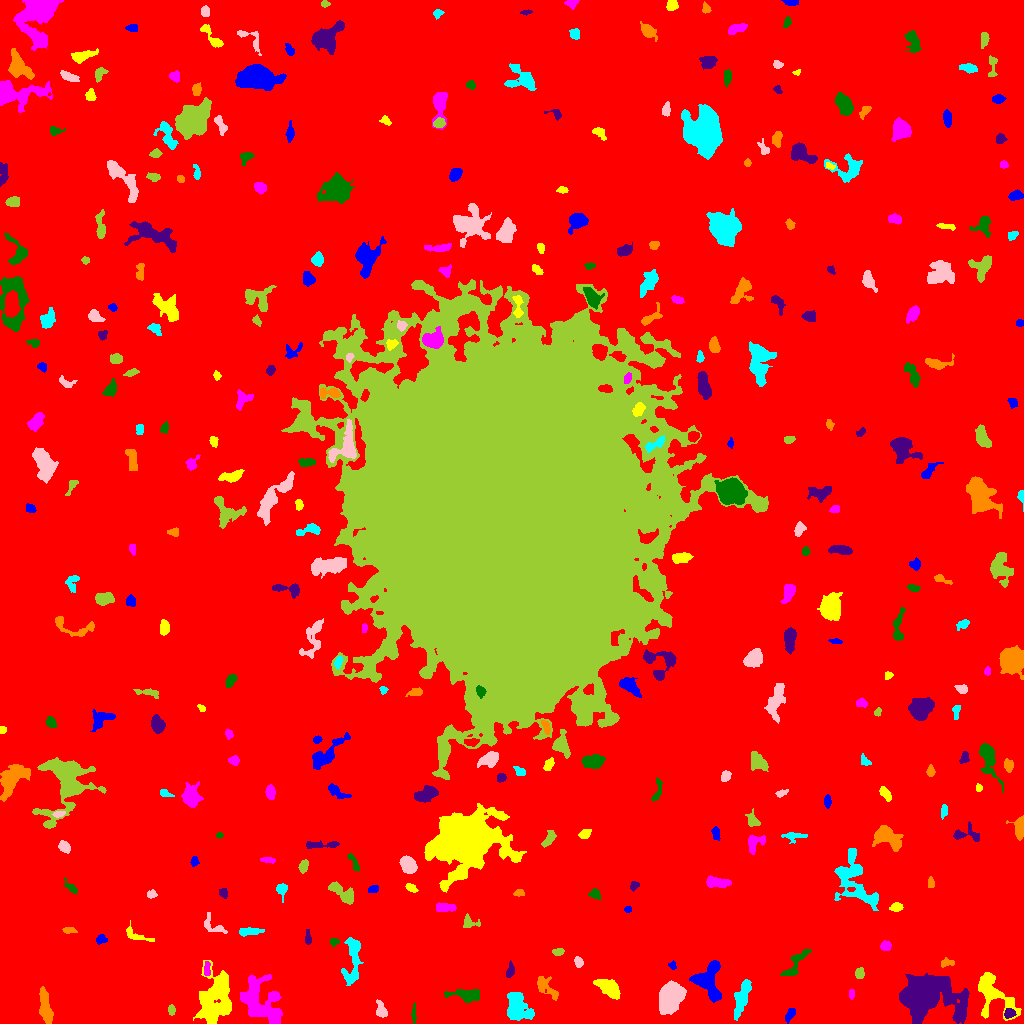

Source data for this figure (header and first rows):
ID, X, Y, A, B, theta, total_flux, mu_max, mu_median, mu_mean, R_fwhm, R_e, R10, R90, x_start, x_end, y_start, y_end, area, greylevel
0, 499.6, 516.2, 314, 298.6, -0.6789, 1903042, 24.0, 2.0, 2.239, 9.288, 243.7, 93.07, 390.7, 0, 1023, 0, 1023, 849956, 2.239
1, 790, 8.942, 3.894, 1.902, 1.056, 207.0, 4.0, 2.0, 1.865, 4.918, 3.568, 1.262, 5.293, 785, 795, 0, 15, 111, 7.865
2, 992.3, 29.87, 13.93, 7.748, -0.9808, 3157, 10.0, 4.0, 4.181, 9.15, 8.686, 3.241, 13.73, 978, 1021, 3, 51, 755, 9.181
3, 261.8, 21.49, 14.95, 8.791, -0.9953, 3293, 8.0, 3.0, 3.038, 10.6, 9.997, 3.827, 16.03, 240, 282, 0, 49, 1084, 8.038
4, 413.9, 9.339, 5.043, 0.9985, 1.567, 251.0, 6.0, 3.0, 3.138, 4.029, 2.821, 1.128, 4.334, 411, 416, 0, 21, 80, 9.137
5, 1009, 10.22, 2.722, 2.194, 0.3481, 218.0, 4.0, 2.0, 2.137, 4.652, 3.09, 1.262, 4.82, 1004, 1016, 5, 15, 102, 11.14
6, 45.3, 16.85, 9.571, 2.358, -1.383, 1663, 11.0, 5.0, 4.711, 6.652, 5.781, 2.257, 8.974, 39, 53, 0, 37, 353, 9.711
7, 516.9, 16.96, 7.66, 5.294, -1.195, 2102, 8.0, 3.0, 3.76, 9.184, 7.269, 3.038, 11.44, 507, 534, 3, 31, 559, 8.76
8, 381.5, 12.55, 3.976, 2.314, -1.243, 315.0, 5.0, 2.0, 2.1, 4.068, 3.432, 1.382, 5.781, 376, 387, 6, 24, 150, 8.1
9, 171.5, 13.74, 2.293, 1.634, -0.0, 86.0, 3.0, 1.0, 1.194, 2.877, 2.459, 0.7979, 3.868, 168, 175, 8, 19, 72, 7.194
10, 435.6, 27.14, 2.809, 2.183, -1.256, 390.0, 9.0, 3.0, 3.277, 3.568, 2.985, 1.128, 4.886, 430, 440, 18, 32, 119, 9.277
11, 707.5, 42.86, 9.1, 6.55, -1.452, 3462, 18.0, 4.0, 5.504, 5.863, 6.979, 2.523, 11.78, 689, 721, 21, 63, 629, 10.5
12, 609.2, 34.63, 6.966, 3.304, -0.6311, 1313, 9.0, 4.0, 3.709, 6.383, 5.863, 2.257, 9.062, 593, 620, 24, 44, 354, 8.709
13, 851.5, 29.13, 2.446, 1.247, -0.0, 92.0, 4.0, 1.0, 1.614, 2.877, 2.111, 0.7979, 3.568, 849, 854, 24, 34, 57, 7.614
14, 467.1, 28.4, 9.152, 2.594, -0.06955, 999.0, 7.0, 3.0, 3.244, 6.358, 5.202, 2.111, 8.463, 444, 479, 21, 34, 308, 8.244
15, 924.4, 27.25, 13.5, 10.01, -0.1142, 16066, 30.0, 4.0, 7.48, 11.26, 11.27, 4.297, 20.44, 899, 969, 0, 50, 2148, 12.48
16, 545.7, 36.36, 7.766, 3.346, -0.7875, 580.0, 6.0, 2.0, 2.214, 5.352, 4.886, 1.871, 7.959, 537, 558, 23, 47, 262, 7.214
17, 742.1, 26.85, 9.982, 2.805, 1.23, 1443, 8.0, 3.0, 3.607, 7.858, 6.206, 2.459, 9.723, 734, 751, 3, 44, 400, 8.607
18, 670.8, 27.67, 6.891, 4.976, 1.088, 6139, 27.0, 7.0, 8.897, 7.313, 7.136, 2.821, 11.99, 659, 686, 9, 43, 690, 13.9
19, 859.6, 50.4, 2.626, 2.165, 1.504, 282.0, 6.0, 3.0, 2.907, 4.107, 3.09, 1.262, 4.72, 855, 864, 45, 56, 97, 7.907
20, 1001, 58, 2.936, 2.238, 0.03948, 293.0, 6.0, 2.0, 2.817, 3.989, 3.141, 1.128, 5.046, 995, 1007, 53, 63, 104, 8.817
21, 672.2, 58.26, 2.037, 1.569, -1.377, 95.0, 4.0, 2.0, 1.667, 3.141, 2.111, 0.7979, 3.385, 668, 676, 54, 63, 57, 7.667
22, 215.8, 26.06, 13.88, 8.503, 1.413, 3998, 9.0, 3.0, 3.206, 9.837, 10.51, 4.107, 17.04, 193, 231, 0, 63, 1247, 8.206
23, 206.9, 54.08, 3.796, 1.552, 1.543, 145.0, 4.0, 1.0, 1.593, 3.656, 2.821, 0.9772, 4.618, 204, 210, 48, 62, 91, 9.593
24, 796, 60.08, 10.29, 2.939, 0.9306, 660.0, 5.0, 2.0, 2.4, 6.129, 5.262, 2.034, 8.058, 780, 811, 48, 74, 275, 7.4
25, 509.7, 51.85, 3.762, 1.63, 1.379, 128.0, 4.0, 1.0, 1.219, 3.09, 2.764, 0.9772, 4.72, 506, 514, 46, 63, 105, 8.219
26, 947, 60.74, 3.773, 1.892, 0.02458, 264.0, 6.0, 3.0, 2.75, 4.146, 3.192, 1.128, 4.886, 941, 954, 56, 66, 96, 7.75
27, 353, 64.65, 13.79, 3.671, 1.528, 1495, 8.0, 3.0, 3.026, 7.442, 6.817, 2.585, 10.78, 341, 363, 38, 86, 494, 8.026
28, 578.4, 60.94, 2.3, 1.803, -1.157, 141.0, 5.0, 1.0, 1.602, 2.706, 2.523, 0.9772, 4.107, 574, 583, 56, 67, 88, 7.602
29, 558.3, 71.64, 2.717, 1.573, 0.141, 129.0, 4.0, 2.0, 1.593, 3.613, 2.646, 0.9772, 4.184, 552, 564, 68, 75, 81, 7.593
30, 507.7, 76.97, 6.54, 3.787, 1.013, 614.0, 5.0, 2.0, 2.362, 5.47, 5.232, 2.034, 8.078, 498, 517, 68, 94, 260, 7.362
31, 101, 84.5, 2.331, 1.941, 0.3041, 168.0, 4.0, 2.0, 1.846, 3.827, 2.585, 1.128, 4.222, 96, 107, 79, 89, 91, 8.846
32, 133.7, 89.42, 7.232, 2.779, -0.4738, 411.0, 7.0, 2.0, 2.362, 3.432, 3.613, 1.262, 6.457, 126, 154, 82, 103, 174, 7.362
33, 885.2, 77.46, 2.529, 2.27, 0.4992, 254.0, 6.0, 2.0, 2.515, 3.742, 2.985, 1.128, 4.82, 880, 891, 73, 83, 101, 9.515
34, 333.9, 81.84, 2.253, 1.811, -0.05305, 148.0, 4.0, 2.0, 2.176, 3.785, 2.523, 0.9772, 4.029, 329, 339, 77, 85, 68, 9.176
35, 308, 85.35, 3.952, 1.475, -1.509, 170.0, 3.0, 2.0, 2.0, 4.146, 2.985, 1.262, 4.583, 305, 311, 79, 94, 85, 7.0
36, 69.15, 92.91, 3.585, 1.301, -0.0468, 142.0, 3.0, 2.0, 1.732, 4.146, 2.821, 1.128, 4.107, 62, 77, 90, 96, 82, 7.732
37, 250.1, 92.05, 6.814, 1.799, 0.07428, 459.0, 6.0, 3.0, 2.7, 5.585, 4.334, 1.596, 6.482, 239, 264, 87, 96, 170, 7.7
38, 213.0, 98.75, 7.691, 3.702, -0.7228, 168.0, 2.0, 1.0, 0.9032, 6.358, 3.656, 1.596, 5.917, 204, 227, 90, 111, 186, 6.903
39, 469.3, 100.7, 4.546, 3.112, -0.1324, 309.0, 4.0, 2.0, 2.239, 5.47, 3.656, 1.493, 5.726, 463, 480, 96, 110, 138, 7.239
40, 406.8, 114.7, 2.141, 1.482, -1.165, 75.0, 3.0, 1.0, 1.136, 2.646, 2.111, 0.7979, 3.385, 403, 412, 110, 119, 66, 7.136
41, 627.6, 114.1, 1.974, 1.535, 0.02494, 135.0, 4.0, 3.0, 2.872, 3.656, 2.326, 0.9772, 3.385, 624, 631, 111, 117, 47, 7.872
42, 896.2, 116.3, 2.752, 1.956, 0.06674, 232.0, 5.0, 2.0, 2.21, 3.7, 2.932, 1.128, 4.687, 889, 903, 112, 121, 105, 8.21
43, 444.8, 115.5, 5.027, 1.896, 0.0, 232.0, 3.0, 1.0, 1.398, 5.046, 3.949, 1.493, 5.971, 436, 456, 112, 121, 166, 7.398
44, 594.6, 129.4, 2.876, 2.144, -0.2907, 351.0, 8.0, 2.0, 3.408, 3.656, 2.877, 1.128, 4.886, 588, 600, 123, 135, 103, 8.408
45, 223.5, 130.4, 2.513, 1.939, -1.382, 249.0, 7.0, 3.0, 3.152, 3.192, 2.706, 0.9772, 4.334, 219, 227, 125, 135, 79, 8.152
46, 519, 130.1, 2.778, 1.744, 0.05397, 108.0, 3.0, 1.0, 1.521, 3.241, 2.706, 0.9772, 4.26, 513, 524, 127, 134, 71, 7.521
47, 281.8, 135.2, 2.584, 2.072, 0.2671, 220.0, 5.0, 2.0, 1.774, 3.613, 2.985, 1.128, 4.583, 276, 287, 121, 140, 124, 7.774
48, 151.8, 129.2, 2.135, 1.497, 0.08503, 100.0, 4.0, 1.0, 1.333, 3.141, 2.111, 0.7979, 3.478, 147, 157, 125, 134, 75, 7.333
49, 341, 131.6, 8.731, 2.815, -0.6234, 501.0, 6.0, 1.0, 1.637, 4.754, 4.72, 1.693, 7.878, 328, 353, 119, 142, 306, 7.637
50, 693.2, 133.6, 7.698, 1.769, 1.484, 112.0, 3.0, 1.0, 0.7273, 2.821, 2.706, 0.9772, 4.618, 689, 697, 125, 156, 154, 6.727
51, 372.4, 134.0, 2.706, 1.635, 0.3565, 100.0, 2.0, 1.0, 1.299, 4.442, 2.764, 1.128, 4.029, 368, 378, 131, 138, 77, 7.299
52, 411.4, 135.5, 2.748, 1.54, -0.4434, 145.0, 4.0, 2.0, 1.667, 3.827, 2.523, 0.9772, 3.989, 405, 418, 131, 140, 87, 7.667
53, 717.3, 140.9, 6.096, 2.429, -0.08955, 904.0, 7.0, 4.0, 3.93, 6.408, 4.886, 1.954, 7.442, 706, 731, 136, 148, 230, 8.93
54, 71.54, 135.5, 3.567, 1.484, -0.8037, 94.0, 3.0, 1.0, 0.9216, 2.985, 2.459, 0.9772, 3.949, 63, 77, 129, 146, 102, 6.922
55, 633.9, 138, 2.298, 1.816, 0.8234, 96.0, 3.0, 1.0, 1.297, 2.985, 2.394, 0.9772, 3.909, 630, 639, 132, 142, 74, 7.297
56, 930.5, 140, 2.667, 1.454, 1.571, 88.0, 2.0, 1.0, 1.257, 4.222, 2.585, 1.128, 3.868, 928, 934, 136, 147, 70, 7.257
57, 854.3, 144.9, 16.75, 8.028, -1.117, 2824, 8.0, 2.0, 2.89, 10.3, 9.097, 3.523, 14.79, 834, 878, 113, 175, 977, 7.89
58, 408.6, 158.4, 4.379, 3.253, -0.8351, 1141, 10.0, 4.0, 4.582, 6.18, 4.853, 1.954, 7.548, 399, 417, 150, 168, 249, 9.582
59, 303.3, 156.9, 3.15, 2.115, 1.218, 375.0, 7.0, 3.0, 3.409, 3.909, 3.29, 1.262, 5.171, 298, 308, 150, 164, 110, 8.409
... 304 more rows
